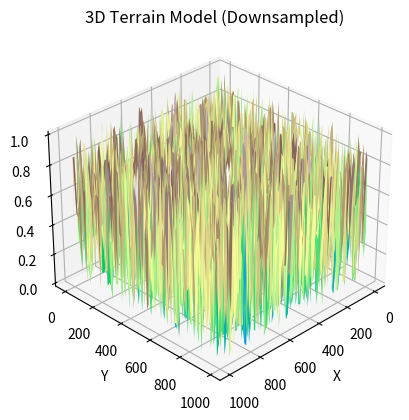

Write the Python code that produced this figure.
import numpy as np
import matplotlib.pyplot as plt
from mpl_toolkits.mplot3d import Axes3D

# Generate sample terrain data (replace this with your own data)
terrain_data = np.random.rand(1000, 1000)  # Example 1000x1000 grid

# Downsample the data
downsample_factor = 10
downsampled_data = terrain_data[::downsample_factor, ::downsample_factor]

# Create meshgrid for downsampled x and y coordinates
x = np.arange(0, terrain_data.shape[0], downsample_factor)
y = np.arange(0, terrain_data.shape[1], downsample_factor)
X, Y = np.meshgrid(x, y)

# Create figure and 3D axis
fig = plt.figure()
ax = fig.add_subplot(111, projection='3d')

# Plot downsampled terrain surface
ax.plot_surface(X, Y, downsampled_data, cmap='terrain')

# Set labels and title
ax.set_xlabel('X')
ax.set_ylabel('Y')
ax.set_zlabel('Z')
ax.set_title('3D Terrain Model (Downsampled)')

# Add grid
ax.grid(True)

# Add interactive controls for rotation and zoom
ax.view_init(elev=30, azim=45)  # Set initial viewpoint
plt.show()
